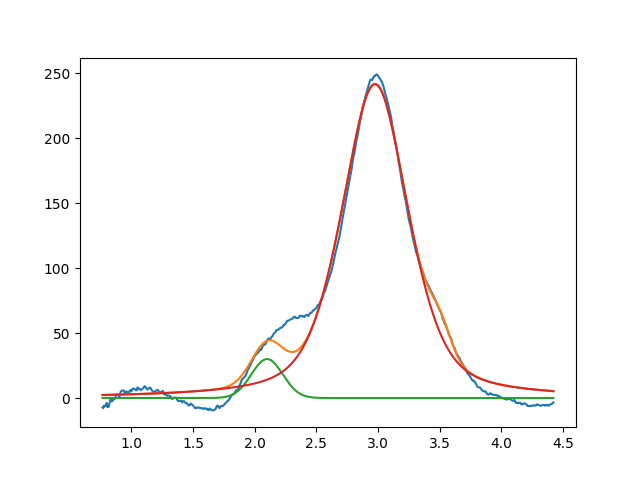

Values plotted in this chart, from the file beside it:
2.099999999999999645e+00, 2.999999999999999645e+01, 2.999999999999999334e-01, 9.999999999999998890e-01
2.975384694309820333e+00, 2.416693115014781768e+02, 6.403319593529043230e-01, 5.307694908539195566e-01
3.507200707187974498e+00, 1.775915230919099486e+01, 1.974524575572835505e-01, 9.999999999999998890e-01
